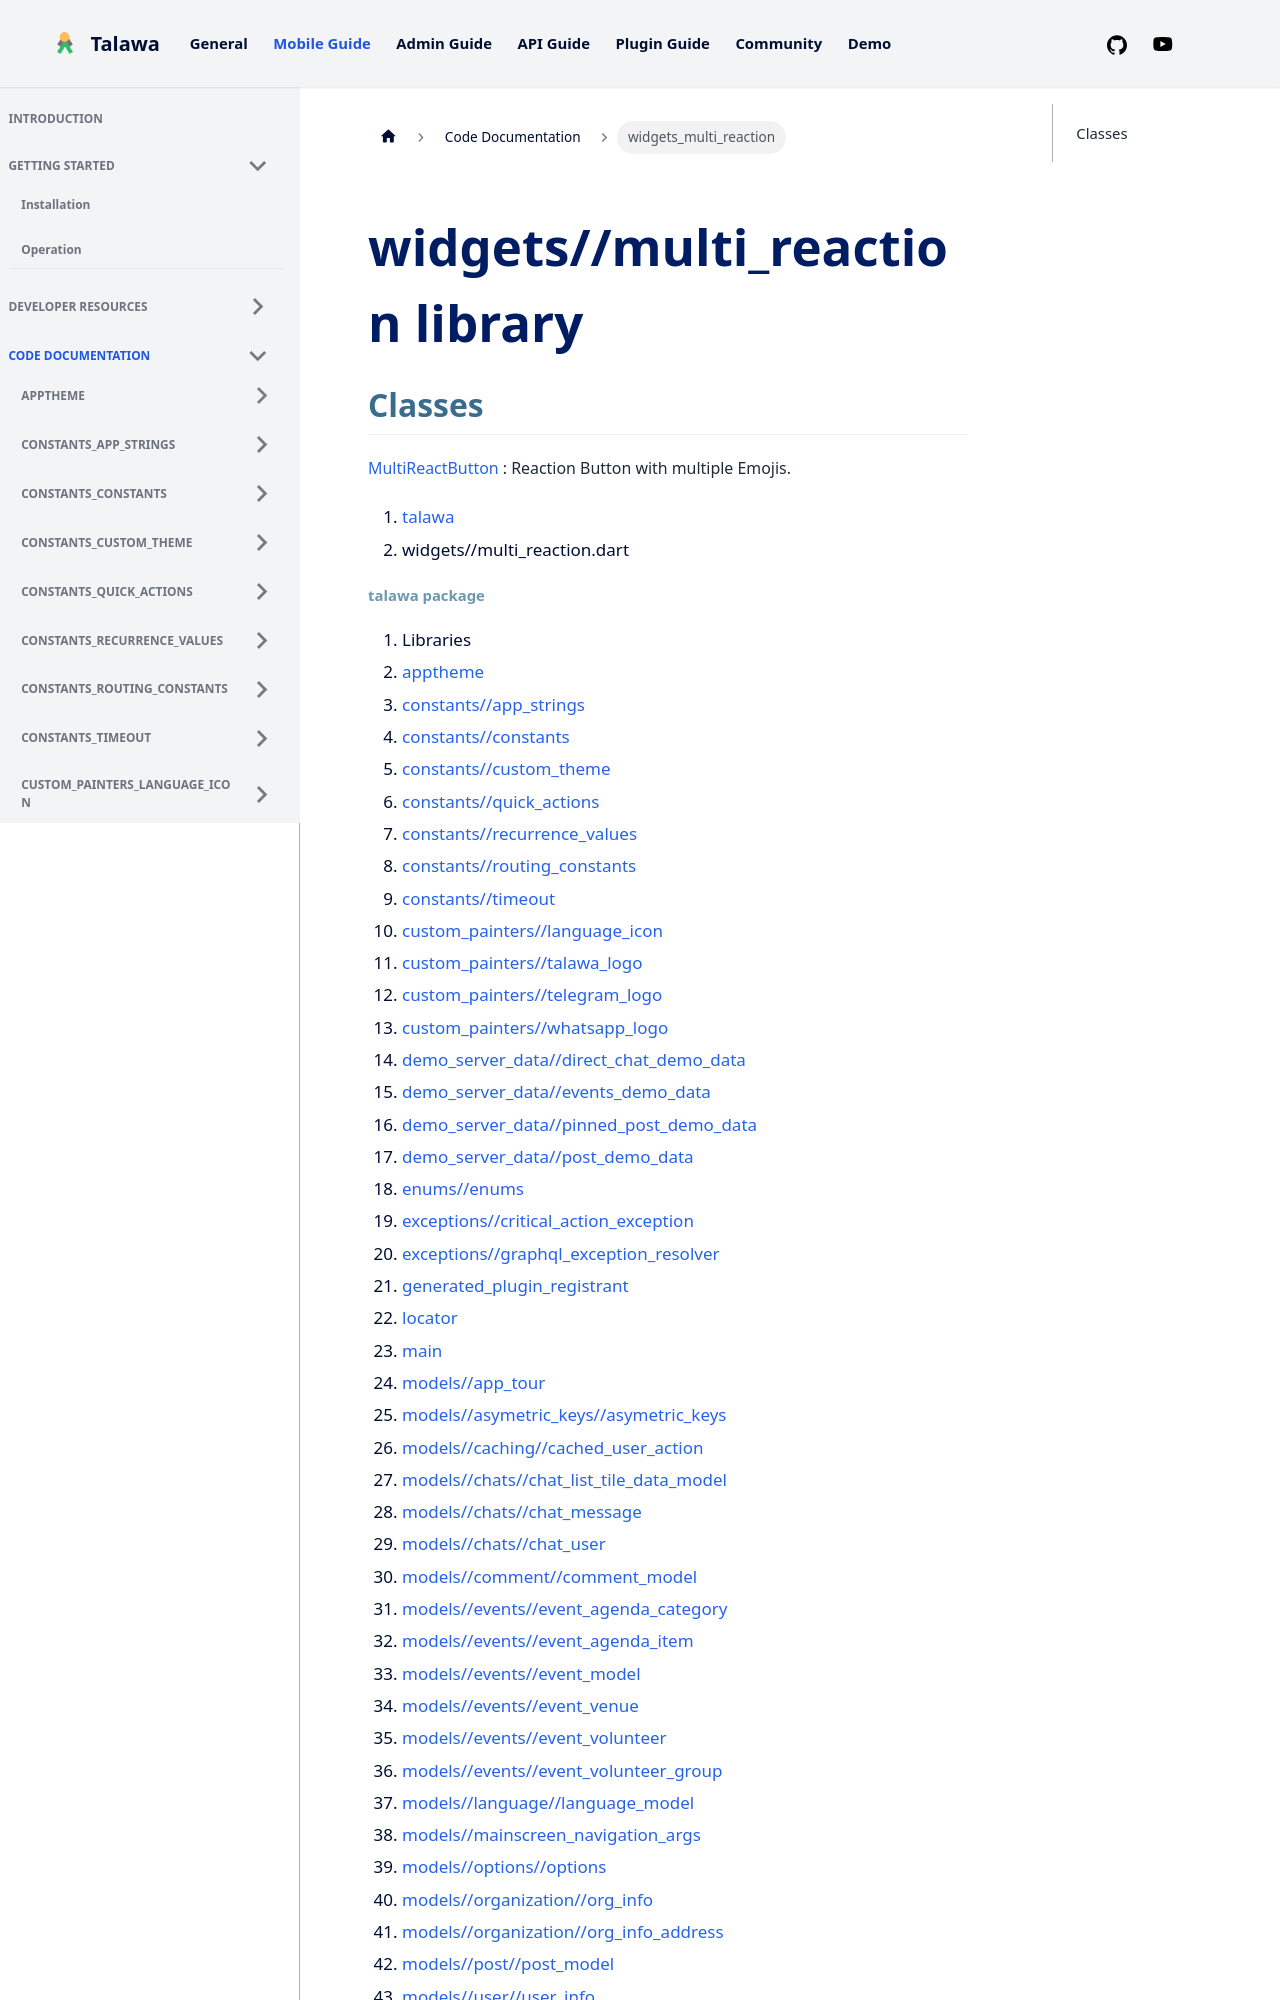

repository: PalisadoesFoundation/talawa · page: docs/auto-docs/widgets_multi_reaction/index.html · generator: docusaurus

---
title: "widgets_multi_reaction"
---


<div>

# widgets//multi_reaction library

</div>


## Classes

[MultiReactButton](../widgets_multi_reaction/MultiReactButton-class.md)
:   Reaction Button with multiple Emojis.







1.  [talawa](../index.md)
2.  widgets//multi_reaction.dart
